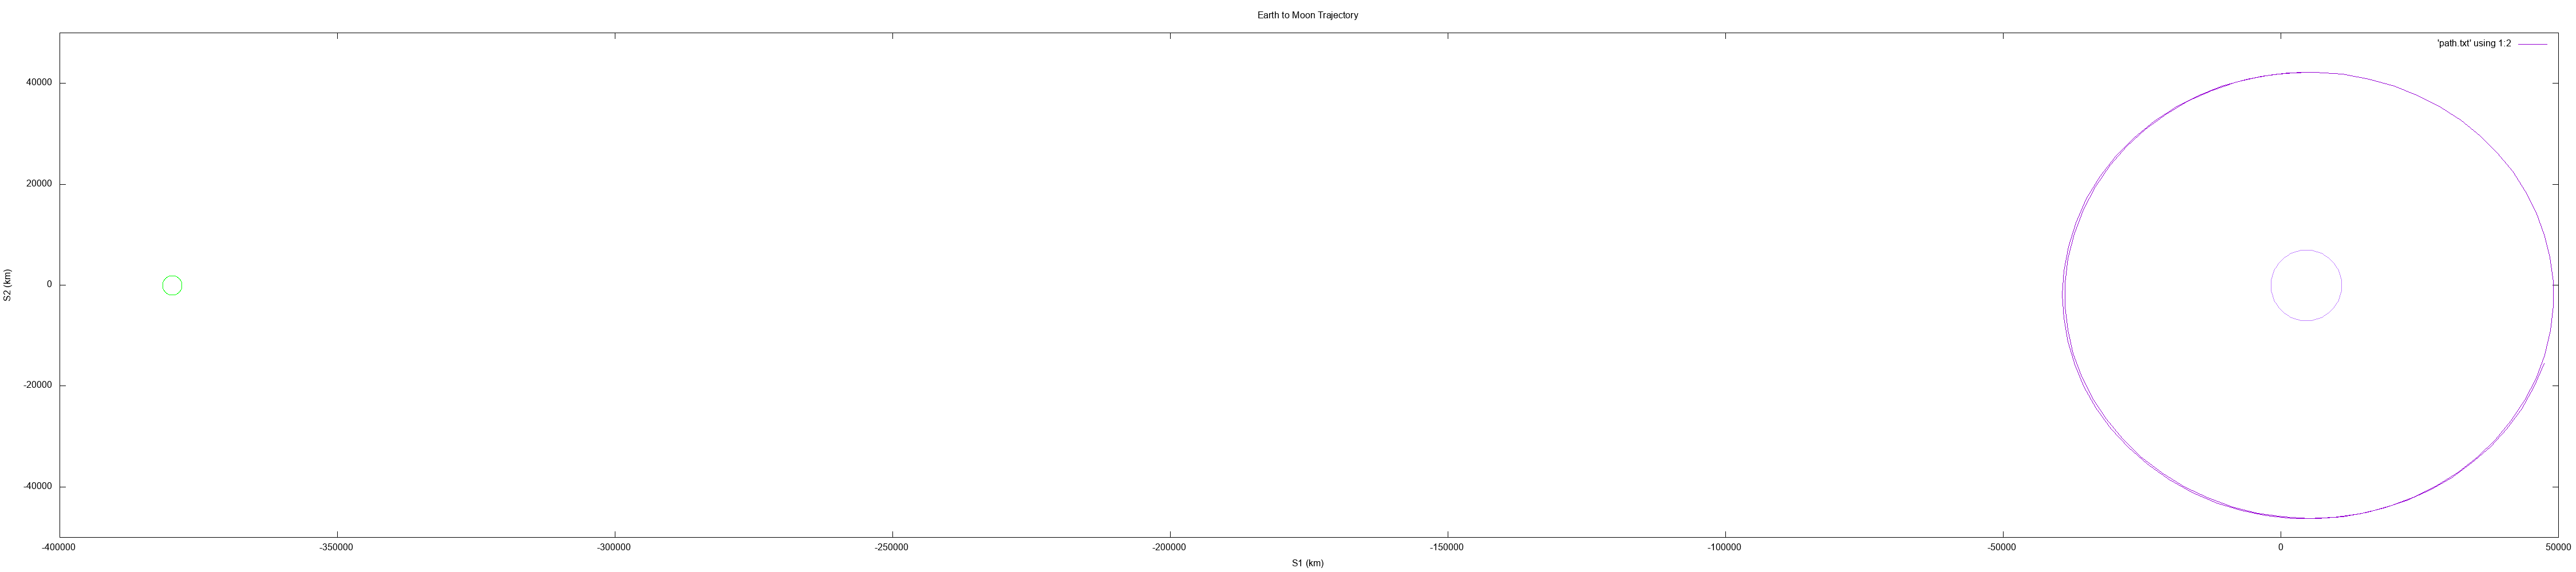

Source code (gnuplot):
set title "Earth to Moon Trajectory"
set xlabel "S1 (km)"
set ylabel "S2 (km)"
set term png size 4500,1000
set xrange [-400000:50000]
set yrange [-50000:50000]
set output "trajectory.png"
set object 1 circle at 4671.46,0 size 6371 fc rgb "purples"
set object 2 circle at -379729.54,0 size 1737 fc rgb "green"
plot 'path.txt' using 1:2 with lines


